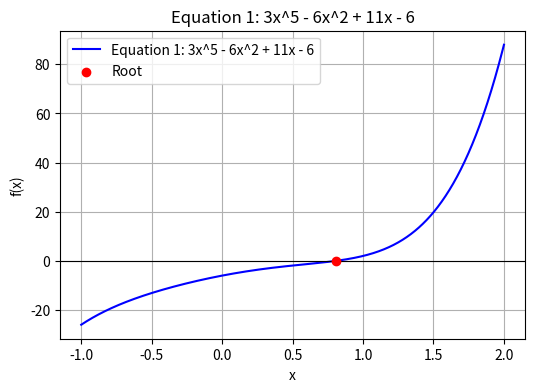
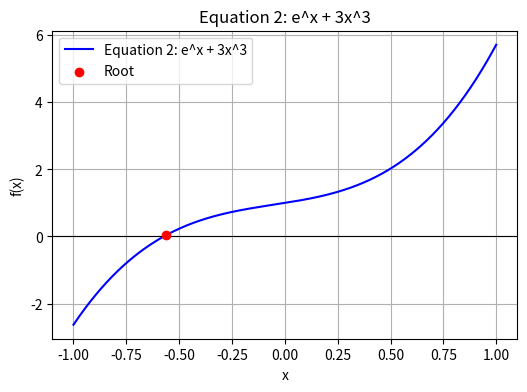
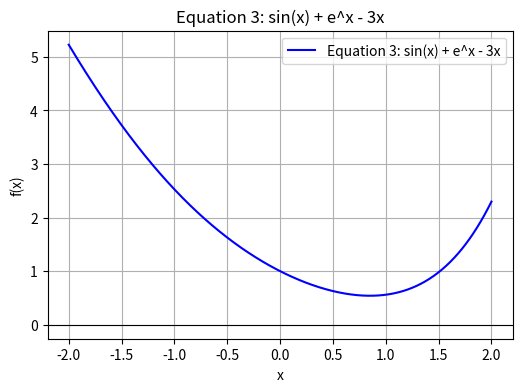
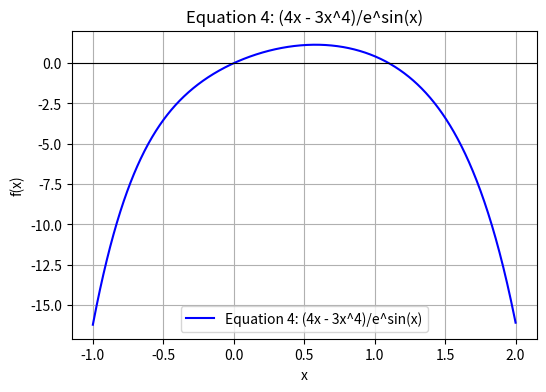
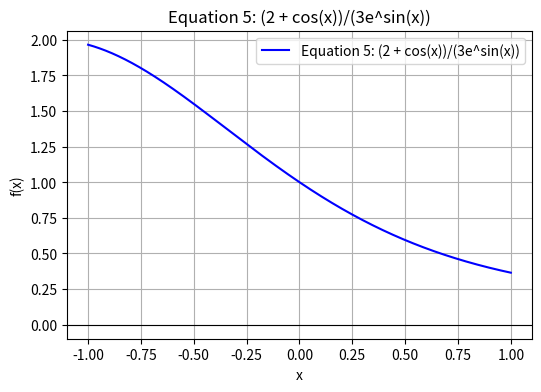

Here is the Python script that generated these plots, in order:
import numpy as np
import matplotlib.pyplot as plt

def f1(x):
    return 3*x**5 - 6*x**2 + 11*x - 6

def f2(x):
    return np.exp(x) + 3*x**3

def f3(x):
    return np.sin(x) + np.exp(x) - 3*x

def f4(x):
    return (4*x - 3*x**4) / np.exp(np.sin(x))

def f5(x):
    return (2 + np.cos(x)) / (3 * np.exp(np.sin(x)))

def bisection_method(f, a, b, tol=0.05, max_iter=100):
    if f(a) * f(b) > 0:
        return None  

    for i in range(max_iter):
        mid = (a + b) / 2
        f_mid = f(mid)

        if abs(f_mid) < tol or abs(b - a) < tol:
            return mid, i+1  

        if f(a) * f_mid < 0:
            b = mid  
        else:
            a = mid  

    return None  

def plot_function(f, a, b, title, root=None):
    x = np.linspace(a, b, 1000)
    y = f(x)
    
    plt.figure(figsize=(6, 4))
    plt.plot(x, y, label=title, color='blue')
    plt.axhline(0, color='black', linewidth=0.8)
    
    if root is not None:
        plt.scatter(root, f(root), color='red', zorder=5, label="Root")
    
    plt.xlabel("x")
    plt.ylabel("f(x)")
    plt.title(title)
    plt.legend()
    plt.grid(True)
    plt.show()

functions = [
    (f1, -1, 2, "Equation 1: 3x^5 - 6x^2 + 11x - 6"),
    (f2, -1, 1, "Equation 2: e^x + 3x^3"),
    (f3, -2, 2, "Equation 3: sin(x) + e^x - 3x"),
    (f4, -1, 2, "Equation 4: (4x - 3x^4)/e^sin(x)"),
    (f5, -1, 1, "Equation 5: (2 + cos(x))/(3e^sin(x))")
]

for f, a, b, title in functions:
    print("-" * 100)
    print(f"Processing: {title}")
    print(f"Initial interval: a = {a}, b = {b}")

    root_bisection = bisection_method(f, a, b)

    if root_bisection:
        root, iterations = root_bisection
        print(f"Root found: {root:.5f} (Bisection Method) in {iterations} iterations.")
        plot_function(f, a, b, title, root=root)
    else:
        print(f"No real root found using Bisection Method. Possible reasons:")
        print(" - The function may have complex (imaginary) roots.")
        print(" - The function does not change sign in the given interval.")
        plot_function(f, a, b, title)

    print(" " * 100)  
